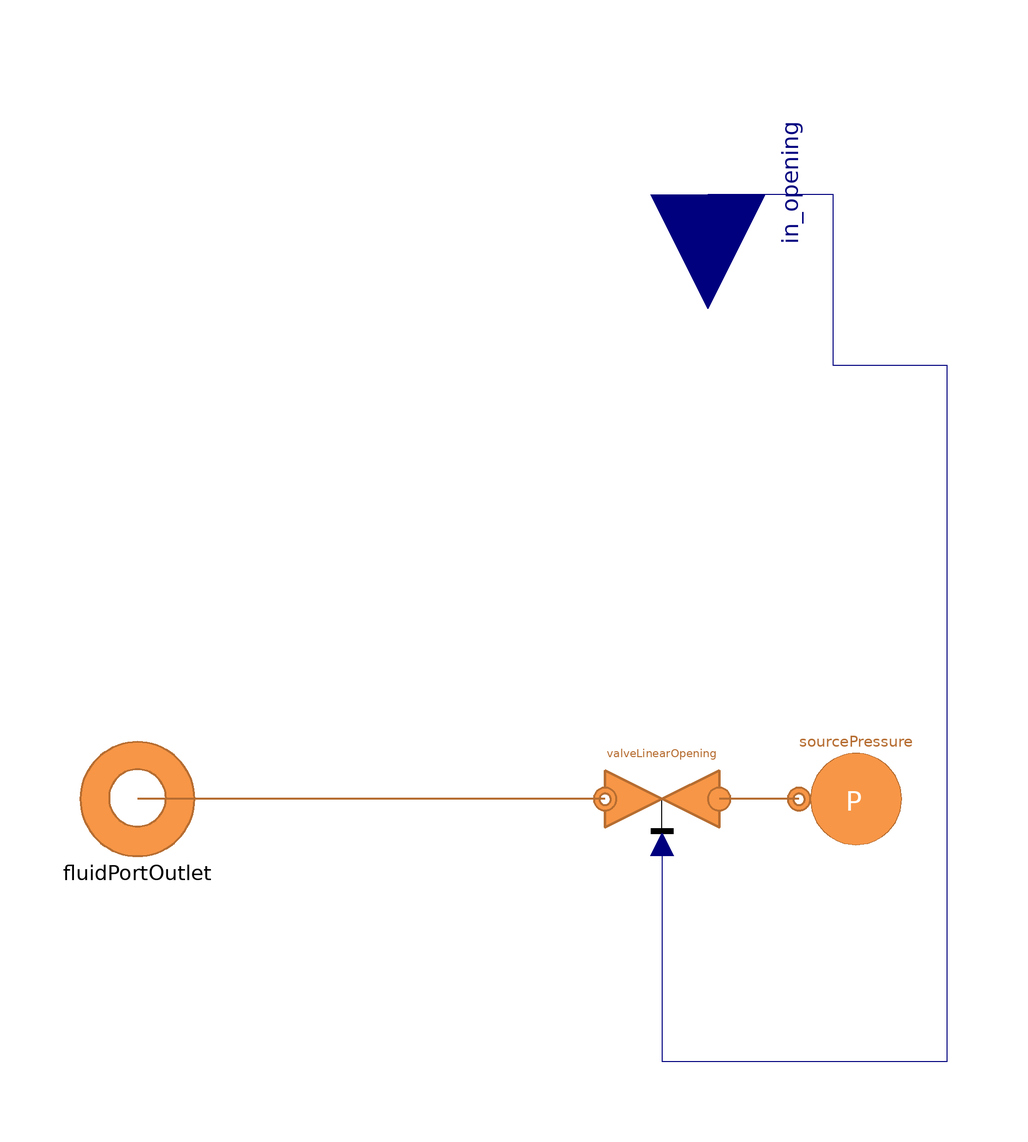

Above is the diagram view of the following Modelica model: its components placed by their Placement annotations and its connect equations drawn as lines.

model REMI_station
  "Stazione di REgolazione e MIsura (Regulation and Measurements station). Also called Gas Pressure Regulation Station (GPRS)"
  replaceable model Medium =
      MultiEnergySystem.H2GasFacility.Media.IdealGases.CH4;
  parameter Integer nX = 1 "Number of components in the gas fluid";
  parameter Types.MassFraction X_start[nX] = {1} "Initial mass fraction";

  parameter Types.Density rho_nom = 0.657 "Nominal density of the gas (kg/m^3)";
  parameter Types.Density rho_in_nom=40.17625 "Nominal density at the inlet (kg/m^3)";

  // parameter Types.Pressure p_nom = 1.5e5;
  parameter Types.Pressure pin_start = 60e5 "Starting pressure (Pa)";
  parameter Types.Pressure dp_nom = 60e5-4.93e5 "Pressure drop (Pa) between the inlet and outlet";

  parameter Types.Temperature Tin_start = 288.15 "Inlet temperature (K)";
  parameter Types.Temperature Tout_start = 288.15 "Outlet temperature (K)";

  // Boolean flag for linear or nonlinear pressure drop.
  parameter Boolean PressureDropLinear=false;

  Components.Valves.ValveLinearOpening
    valveLinearOpening(
    redeclare model Medium = Medium,
    pin_start=pin_start,
    Tin_start=Tin_start,
    Tout_start=Tout_start,
    X_start=X_start,
    m_flow_nom=0.413,
    A_v=1.9*0.413/(sqrt(40.18*(60 - 4.93)*1e5)),
    rho_in_nom=rho_in_nom,
    PressureDropLinear=PressureDropLinear)
    annotation (Placement(transformation(extent={{-10,-10},{10,10}},
        rotation=180,
        origin={-8,0})));
  SourcePressure                                         sourcePressure(
    redeclare model Medium = Medium,
    p0=pin_start,
    T0=Tin_start,
    X0=X_start)
    annotation (Placement(transformation(extent={{-10,-10},{10,10}},
        rotation=180,
        origin={26,0})));
  Interfaces.FluidPortOutlet fluidPortOutlet(nXi=nX)
    annotation (Placement(transformation(extent={{-110,-10},{-90,10}})));
  Modelica.Blocks.Interfaces.RealInput in_opening "valve opening"
    annotation (Placement(transformation(
        origin={0,106},
        extent={{-20,-20},{20,20}},
        rotation=270), iconTransformation(
        extent={{-16,-16},{16,16}},
        rotation=270,
        origin={56,84})));
equation
  connect(sourcePressure.outlet,valveLinearOpening. inlet) annotation (Line(
      points={{16,0},{2,0}},
      color={182,109,49},
      thickness=0.5));
  connect(valveLinearOpening.outlet, fluidPortOutlet) annotation (Line(
      points={{-18,0},{-100,0}},
      color={182,109,49},
      thickness=0.5));
  connect(valveLinearOpening.opening, in_opening) annotation (Line(points={{-8,-8},
          {-8,-46},{42,-46},{42,76},{22,76},{22,106},{0,106}}, color={0,0,127}));
  annotation (Icon(coordinateSystem(preserveAspectRatio=false), graphics={
          Ellipse(
          extent={{100,100},{-100,-100}},
          lineColor={0,0,0},
          fillColor={247,150,70},
          fillPattern=FillPattern.Solid), Text(
          extent={{-72,48},{86,-52}},
          textColor={255,255,255},
          textString="REMI")}), Diagram(coordinateSystem(preserveAspectRatio=false)),
    Documentation(info="<html>
<p>The <b>REMI_station</b> model represents a Regulation and Measurement Station (REMI), also known as a Gas Pressure Regulation Station (GPRS). This station regulates and measures the gas pressure in fluid transport systems.</p>
<p>It is the gate betweehn the trasnport high-pression network to the distribution medium-pressure network. </p>
<p>The station consists of the following key components: </p>
<ul>
<li><b>SourcePressure:</b> A source that provides the initial gas pressure to the system. </li>
<li><b>ValveLinearOpening:</b> A valve with a linear opening control that regulates the flow based on the pressure and other parameters. </li>
<li><b>FluidPortOutlet:</b> The outlet through which the regulated gas exits the station. </li>
<li><b>Inlet for valve opening:</b> A control input for adjusting the valve opening. </li>
</ul>
<h4>Modeling Options</h4>
<ul>
<li><b>Medium</b>: The gas fluid used in the system. By default, the medium is methane (CH4), but it can be replaced with any suitable gas model. </li>
<li><b>Parameters</b>: Key parameters such as pressure, temperature, mass fraction, and density can be adjusted to match the specific requirements of the gas system.</li>
</ul>
<p><b>Usage:</b> </p>
<p>This model is used for gas pressure regulation.</p>
</html>"));
end REMI_station;